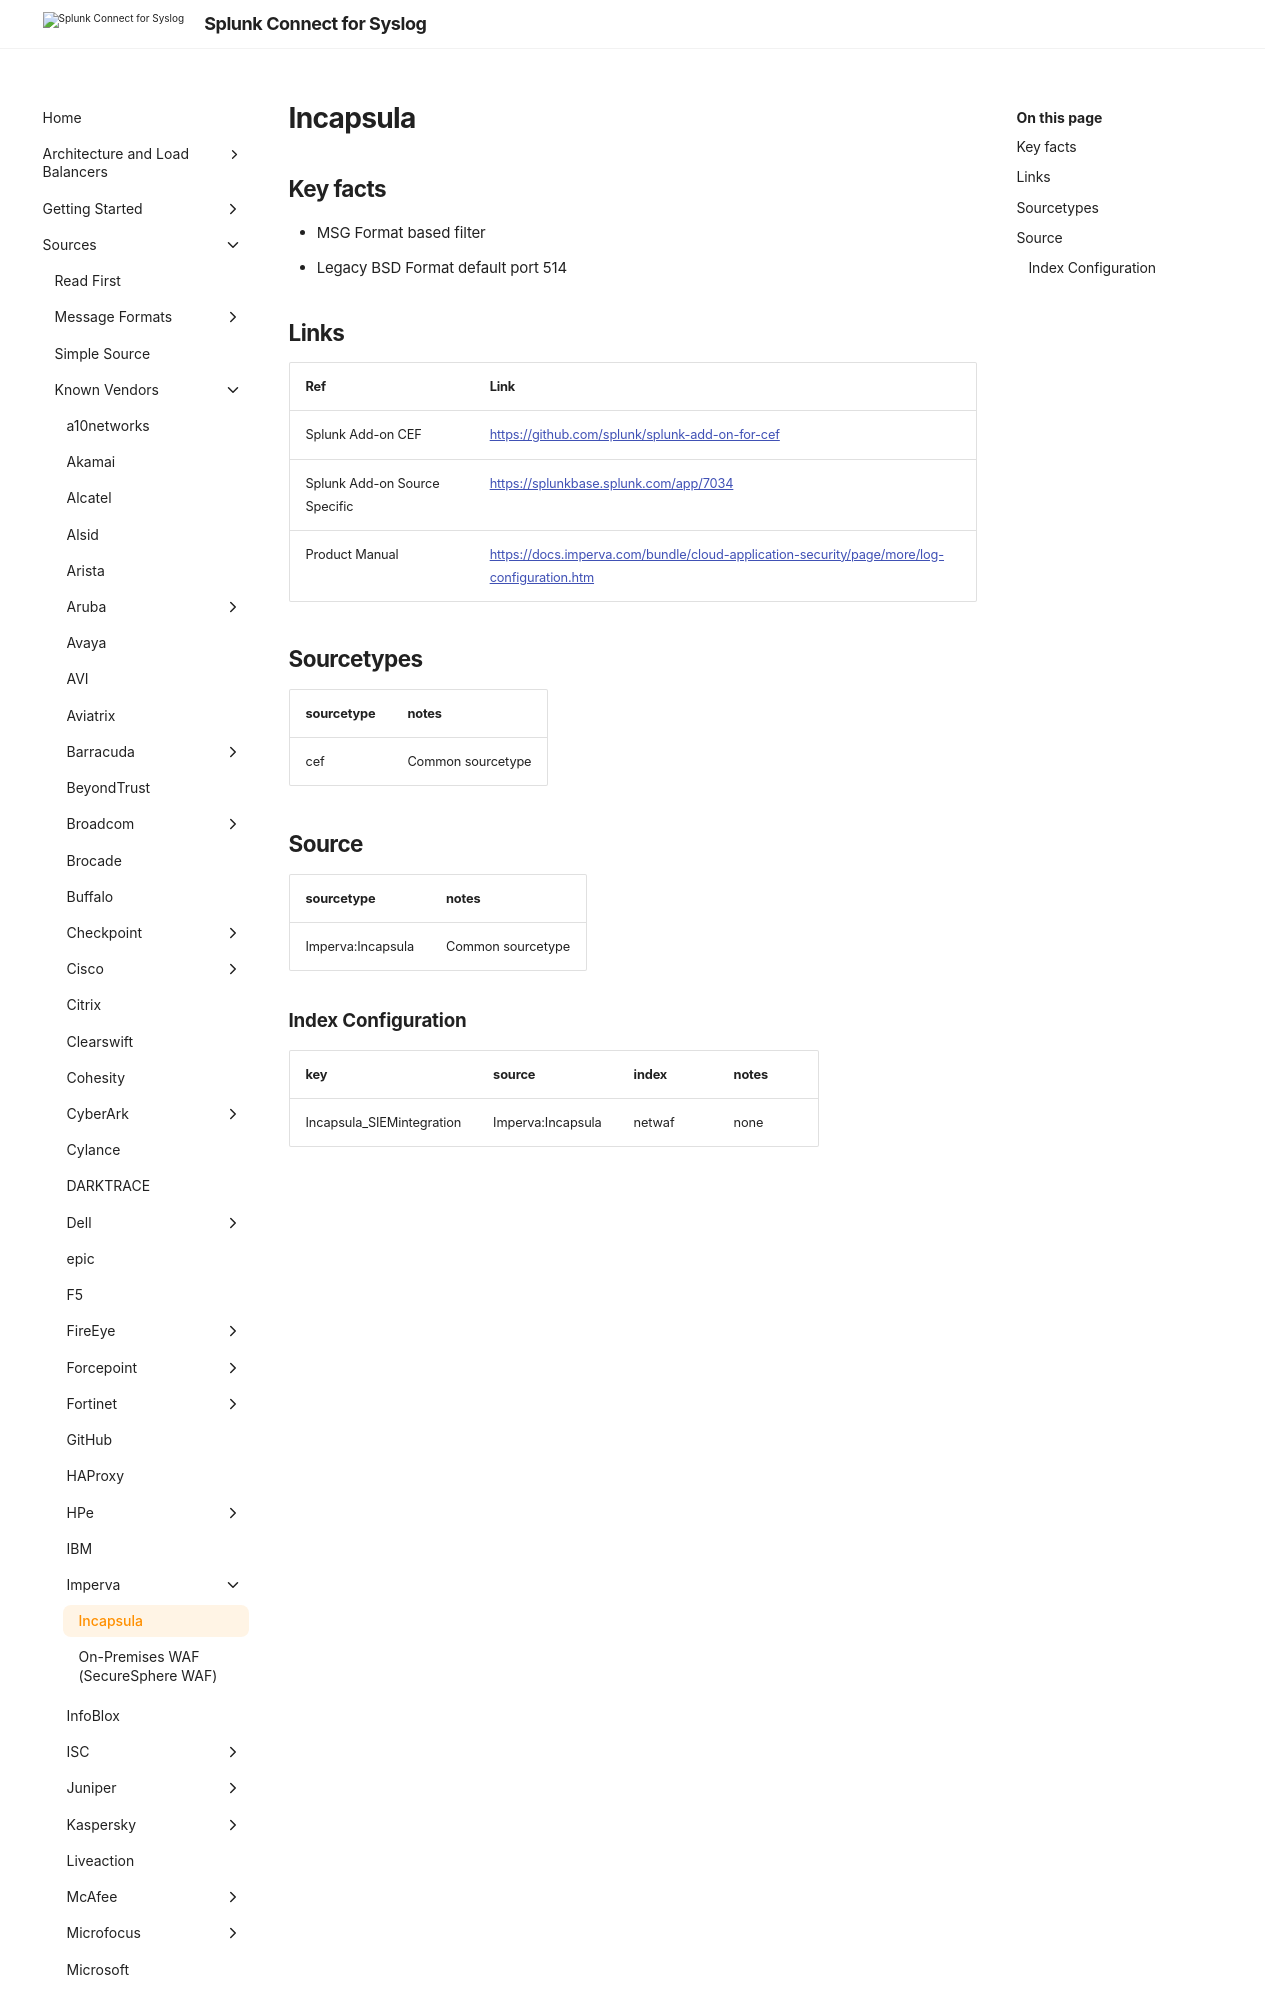

repository: splunk/splunk-connect-for-syslog · page: develop/sources/vendor/Imperva/incapusla/index.html · generator: mkdocs

# Incapsula


## Key facts

* MSG Format based filter
* Legacy BSD Format default port 514

## Links

| Ref            | Link                                                                                                    |
|----------------|---------------------------------------------------------------------------------------------------------|
| Splunk Add-on CEF | <https://github.com/splunk/splunk-add-on-for-cef>                                                              |
| Splunk Add-on Source Specific | <https://splunkbase.splunk.com/app/7034>                                                               |
| Product Manual | <https://docs.imperva.com/bundle/cloud-application-security/page/more/log-configuration.htm>                                                        |
